10-way image classification set "dataset" from GitHub (Navoneel-nath/Flipkart-Grid-6.0); label vocabulary: garlic, ginger, guava, lemon, tomato, apple, cucumber, green chili, onion, potato.

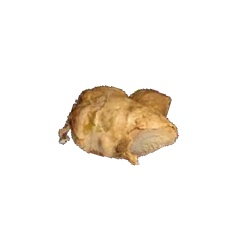
Label: ginger

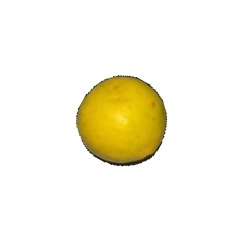
Label: lemon

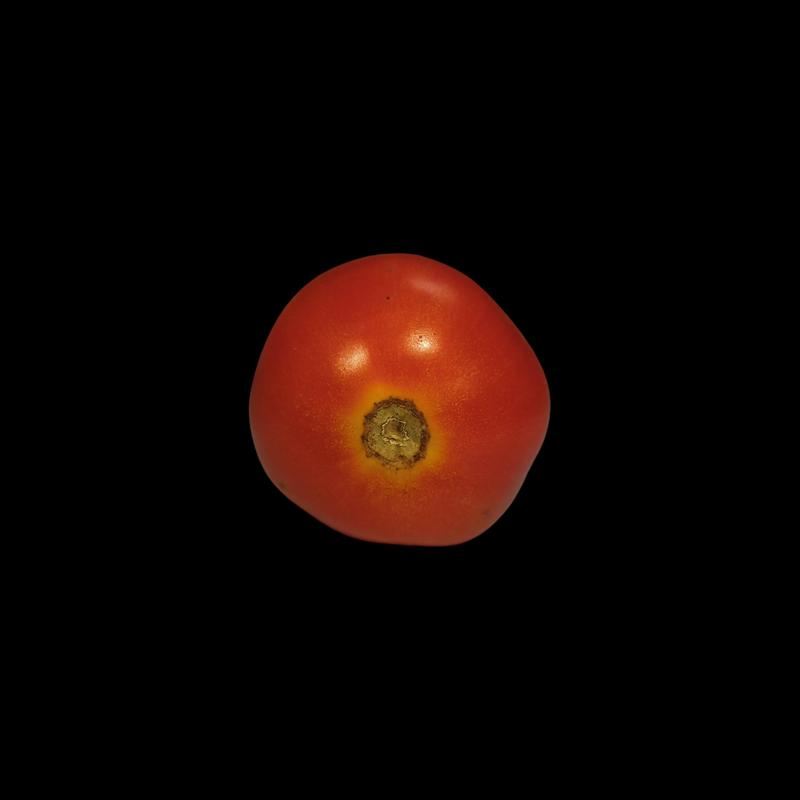
Label: tomato

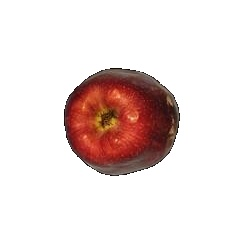
Label: apple

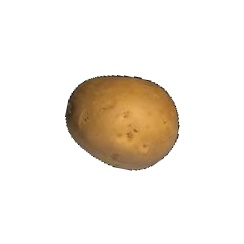
Label: potato

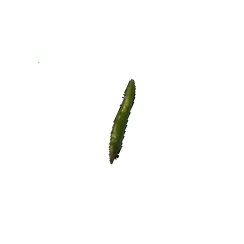
Label: green chili
